Run: headless pygame with SDL's dummy video driver; simulated clock (each Clock.tick advances the game by its frame time, no real sleeping); random seed 0; keys injected as events and as key.get_pressed() state; no mouse input.
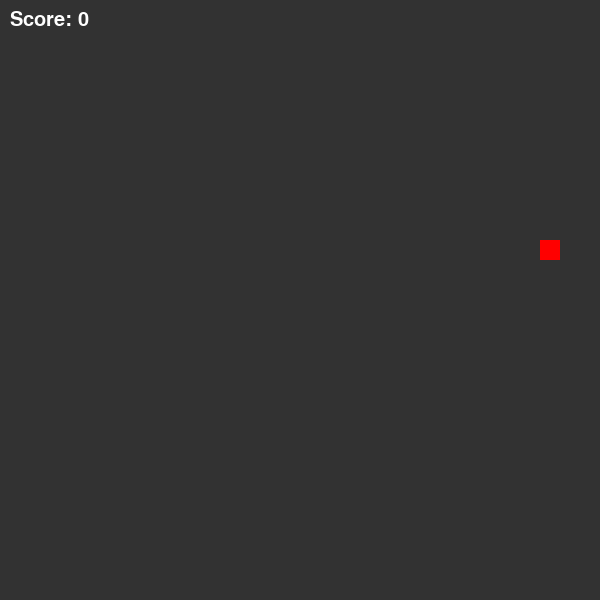
Frame 1 of 4 · flips 1–60 · no input
Frame 2 of 4 · flips 61–180 · tapped SPACE, RETURN · held RIGHT (→), D · screen unchanged from frame 1, image omitted
Frame 3 of 4 · flips 181–300 · held DOWN (↓), S · screen unchanged from frame 2, image omitted
Frame 4 of 4 · flips 301–420 · held LEFT (←), A, UP (↑), W · screen unchanged from frame 3, image omitted

The pygame program that drew these frames:

import pygame
import random

# 初始化 pygame
pygame.init()

# 定义常量
WIDTH = 600
HEIGHT = 600
CELL_SIZE = 20
BG_COLOR = (50, 50, 50)
SNAKE_COLOR = (0, 255, 0)
FOOD_COLOR = (255, 0, 0)

# 创建窗口和画布
screen = pygame.display.set_mode((WIDTH, HEIGHT))
canvas = screen.copy()

# 定义贪吃蛇和食物
snake = [(WIDTH // 2, HEIGHT // 2)]
food = (random.randint(0, WIDTH // CELL_SIZE - 1) * CELL_SIZE,
        random.randint(0, HEIGHT // CELL_SIZE - 1) * CELL_SIZE)

# 定义方向
UP = (0, -CELL_SIZE)
DOWN = (0, CELL_SIZE)
LEFT = (-CELL_SIZE, 0)
RIGHT = (CELL_SIZE, 0)

# 定义初始方向
direction = RIGHT

# 定义时钟
clock = pygame.time.Clock()

# 定义分数
score = 0

# 定义字体
font = pygame.font.SysFont(None, 30)

# 游戏循环
while True:
    # 处理事件
    for event in pygame.event.get():
        if event.type == pygame.QUIT:
            pygame.quit()
            quit()
        elif event.type == pygame.KEYDOWN:
            if event.key == pygame.K_UP and direction != DOWN:
                direction = UP
            elif event.key == pygame.K_DOWN and direction != UP:
                direction = DOWN
            elif event.key == pygame.K_LEFT and direction != RIGHT:
                direction = LEFT
            elif event.key == pygame.K_RIGHT and direction != LEFT:
                direction = RIGHT

    # 移动贪吃蛇
    head = (snake[0][0] + direction[0], snake[0][1] + direction[1])
    if head == food:
        food = (random.randint(0, WIDTH // CELL_SIZE - 1) * CELL_SIZE,
                random.randint(0, HEIGHT // CELL_SIZE - 1) * CELL_SIZE)
        score += 10
    else:
        snake.pop()
    if head in snake:
        pygame.quit()
        quit()
    snake.insert(0, head)

    # 绘制画布
    canvas.fill(BG_COLOR)
    for cell in snake:
        pygame.draw.rect(canvas, SNAKE_COLOR, (cell[0], cell[1], CELL_SIZE, CELL_SIZE))
    pygame.draw.rect(canvas, FOOD_COLOR, (food[0], food[1], CELL_SIZE, CELL_SIZE))
    score_text = font.render('Score: {}'.format(score), True, (255, 255, 255))
    canvas.blit(score_text, (10, 10))

    # 绘制窗口
    screen.blit(canvas, (0, 0))
    pygame.display.update()

    # 控制帧率
    clock.tick(10)
